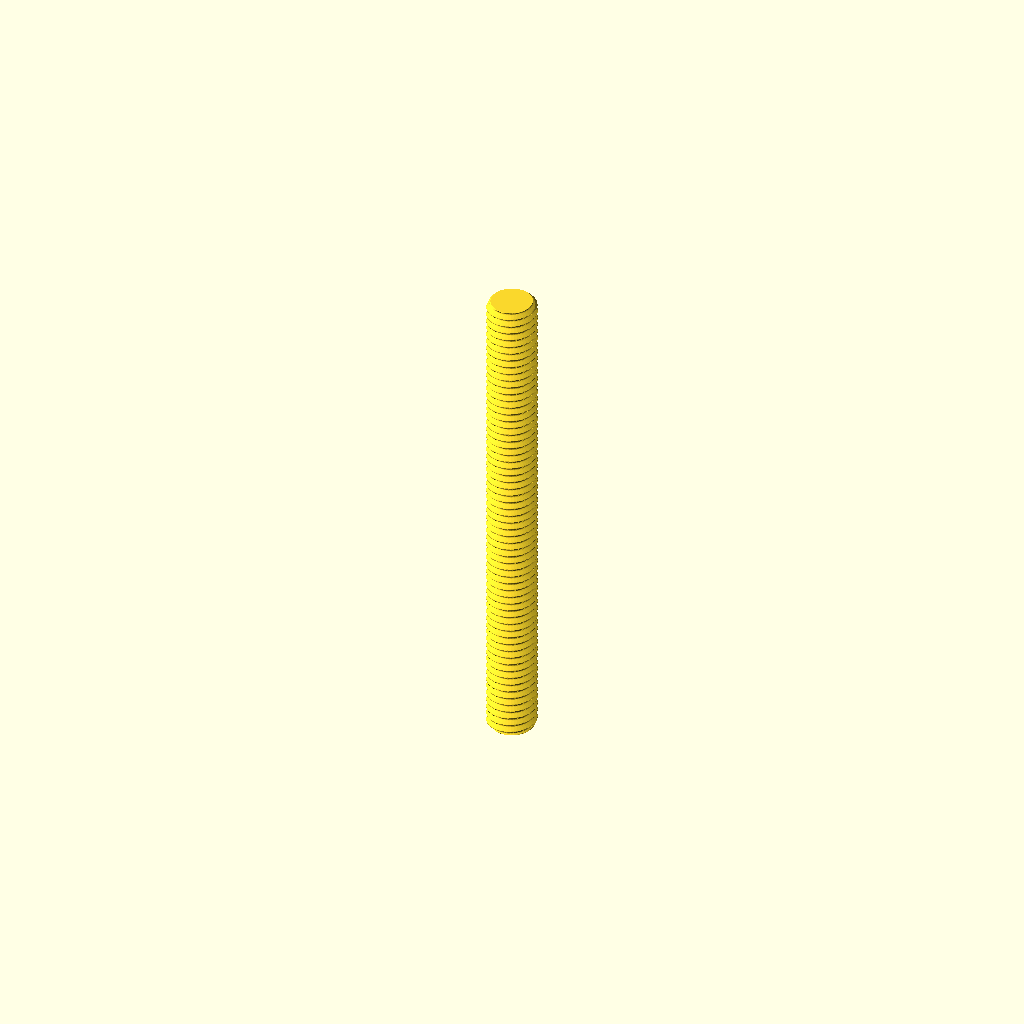
Cell 1: rendered with the file's own defaults.
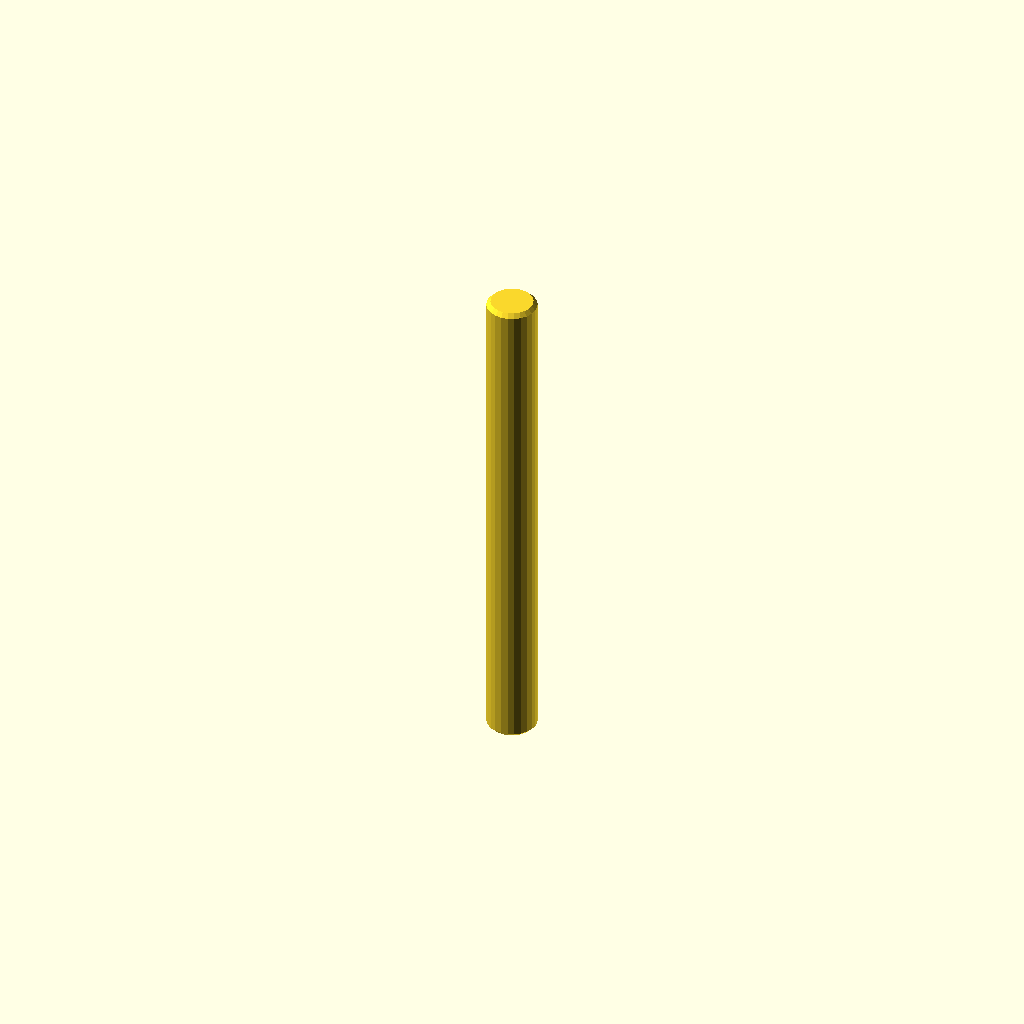
Cell 2: the same model with display = true.
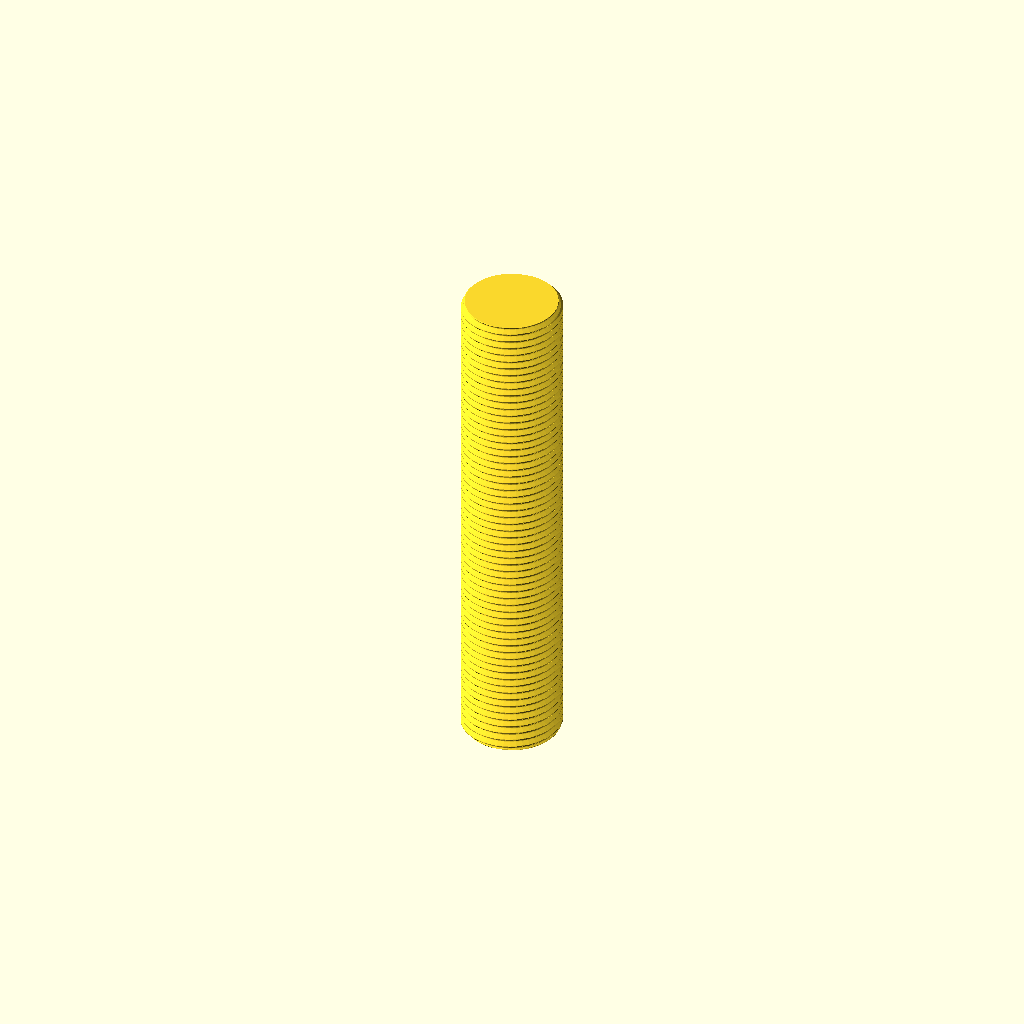
Cell 3: diameter = 10 (everything else at default).
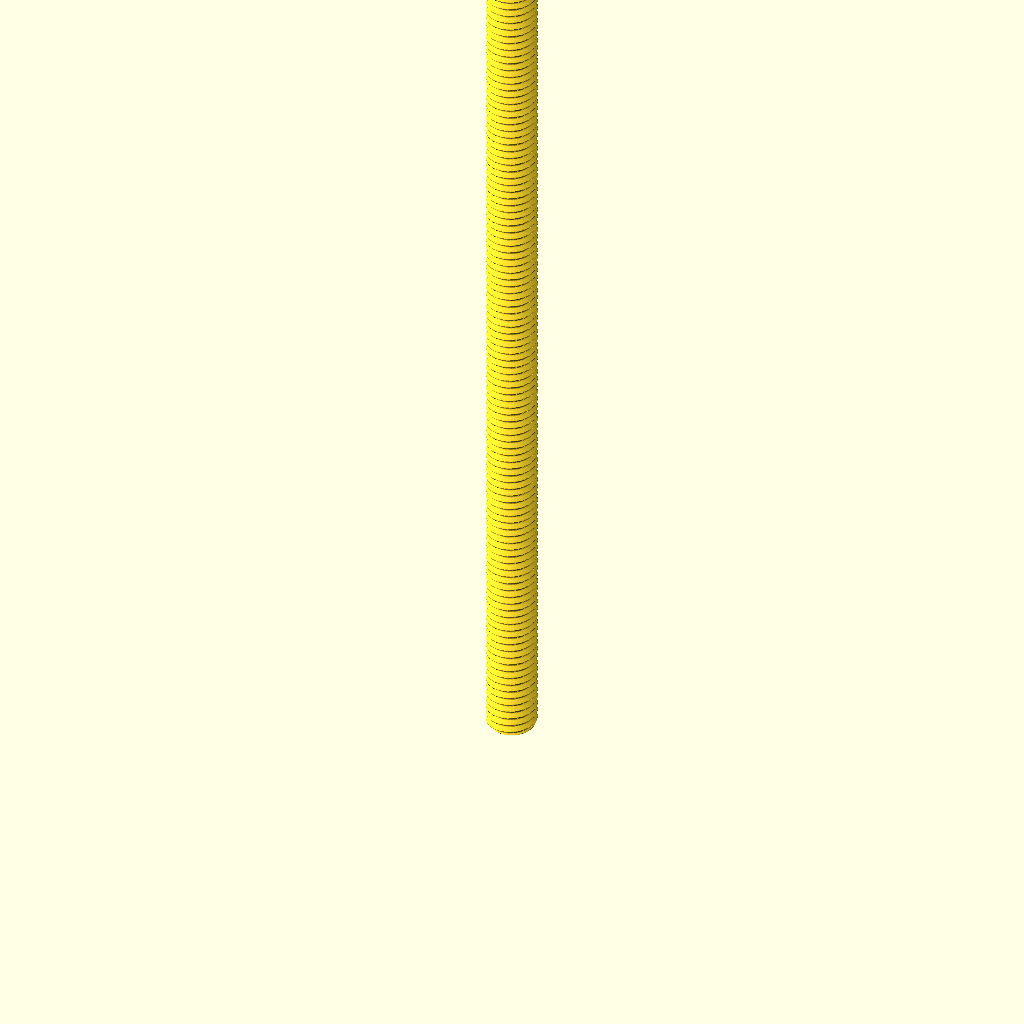
Cell 4: the same model with length = 100.
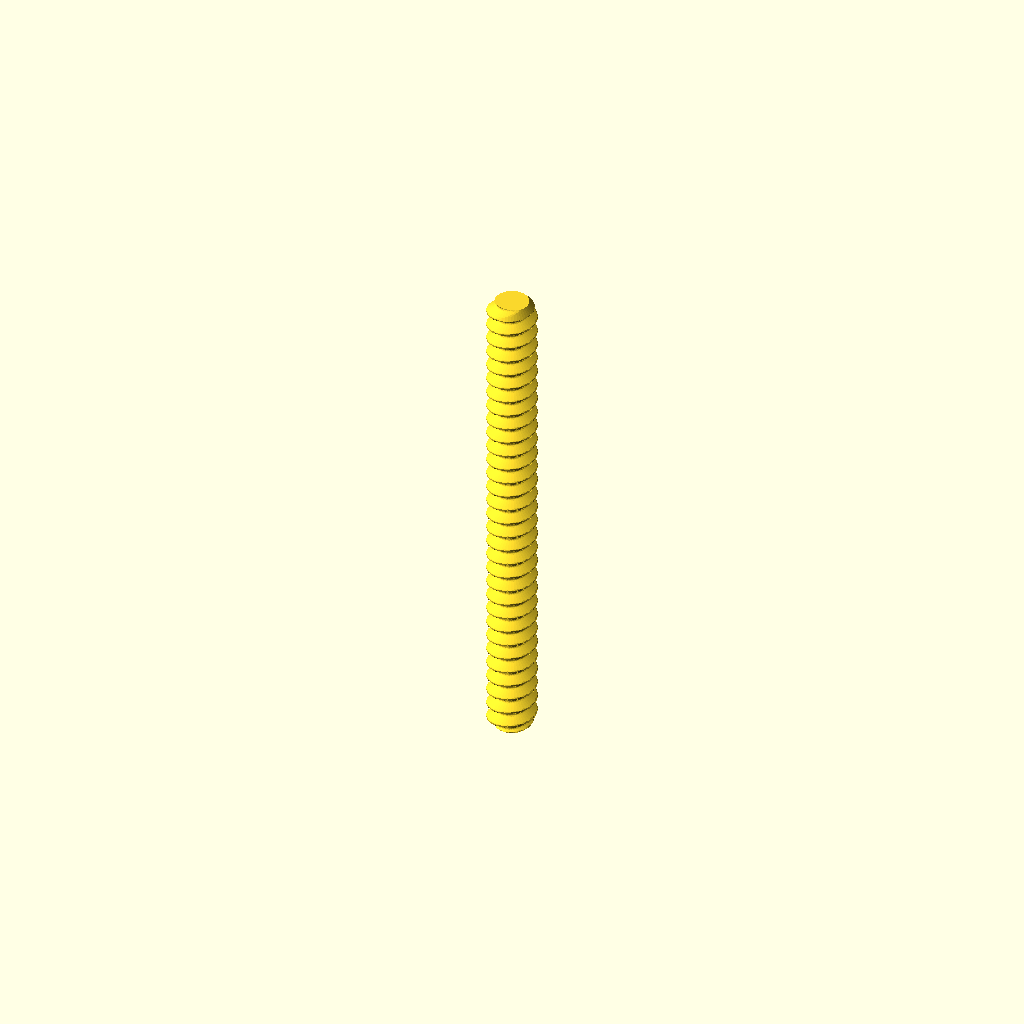
Cell 5: pitch = 1.6 (everything else at default).
One fixed orthographic camera (rotation 55°, 0°, 25°; colour scheme Cornfield) for every cell.
Source of the model, parts/hardware_threaded_rod_m5_50_mm_length/3dpr.scad:
// Generated from working.yaml; units mm; length is end-to-end.
// Nominal metric fully threaded rod, cut to catalogue length
diameter = 5.0;
length = 50.0;
pitch = 0.8;
chamfer = pitch/2;
display = false;
segments = display ? 24 : 48;
steps = display ? 2 : ceil(length/pitch*16);
function depth(phase) = let(q=abs(phase-floor(phase+0.5)), h=sqrt(3)/2*pitch, r=h/6)
    q <= 3/8 ? max(0,(q-1/16)*pitch*sqrt(3)) :
    17*h/24-r+sqrt(max(0,r*r-pow((0.5-q)*pitch,2)));
epsilon = max(0.000001,length*0.0000002);
zs = concat([0],
    [for(i=[1:steps-1]) let(z=i*length/steps) if(z>epsilon && z<chamfer-epsilon) z],
    [chamfer],
    [for(i=[1:steps-1]) let(z=i*length/steps) if(z>chamfer+epsilon && z<length-chamfer-epsilon) z],
    [length-chamfer],
    [for(i=[1:steps-1]) let(z=i*length/steps) if(z>length-chamfer+epsilon && z<length-epsilon) z],
    [length]);
nr = len(zs);
points = concat([for (z=zs) for (j=[0:segments-1])
    let(a=j*360/segments, r=min(diameter/2-(display ? 0 : depth(z/pitch-j/segments)),diameter/2-chamfer+min(z,length-z)))
    [r*cos(a),r*sin(a),z]], [[0,0,0],[0,0,length]]);
// OpenSCAD polyhedron face winding is clockwise when viewed from outside.
faces = concat(
    [for(i=[0:nr-2]) for(j=[0:segments-1]) let(a=i*segments+j,b=i*segments+(j+1)%segments) [a,b+segments,b]],
    [for(i=[0:nr-2]) for(j=[0:segments-1]) let(a=i*segments+j,b=i*segments+(j+1)%segments) [a,a+segments,b+segments]],
    [for(j=[0:segments-1]) [nr*segments,j,(j+1)%segments]],
    [for(j=[0:segments-1]) [nr*segments+1,(nr-1)*segments+(j+1)%segments,(nr-1)*segments+j]]);
polyhedron(points,faces,convexity=10);
Customizer parameters (derived from the source; name, type, default, range or options):
diameter: number, default 5
length: number, default 50
pitch: number, default 0.8
display: bool, default false
